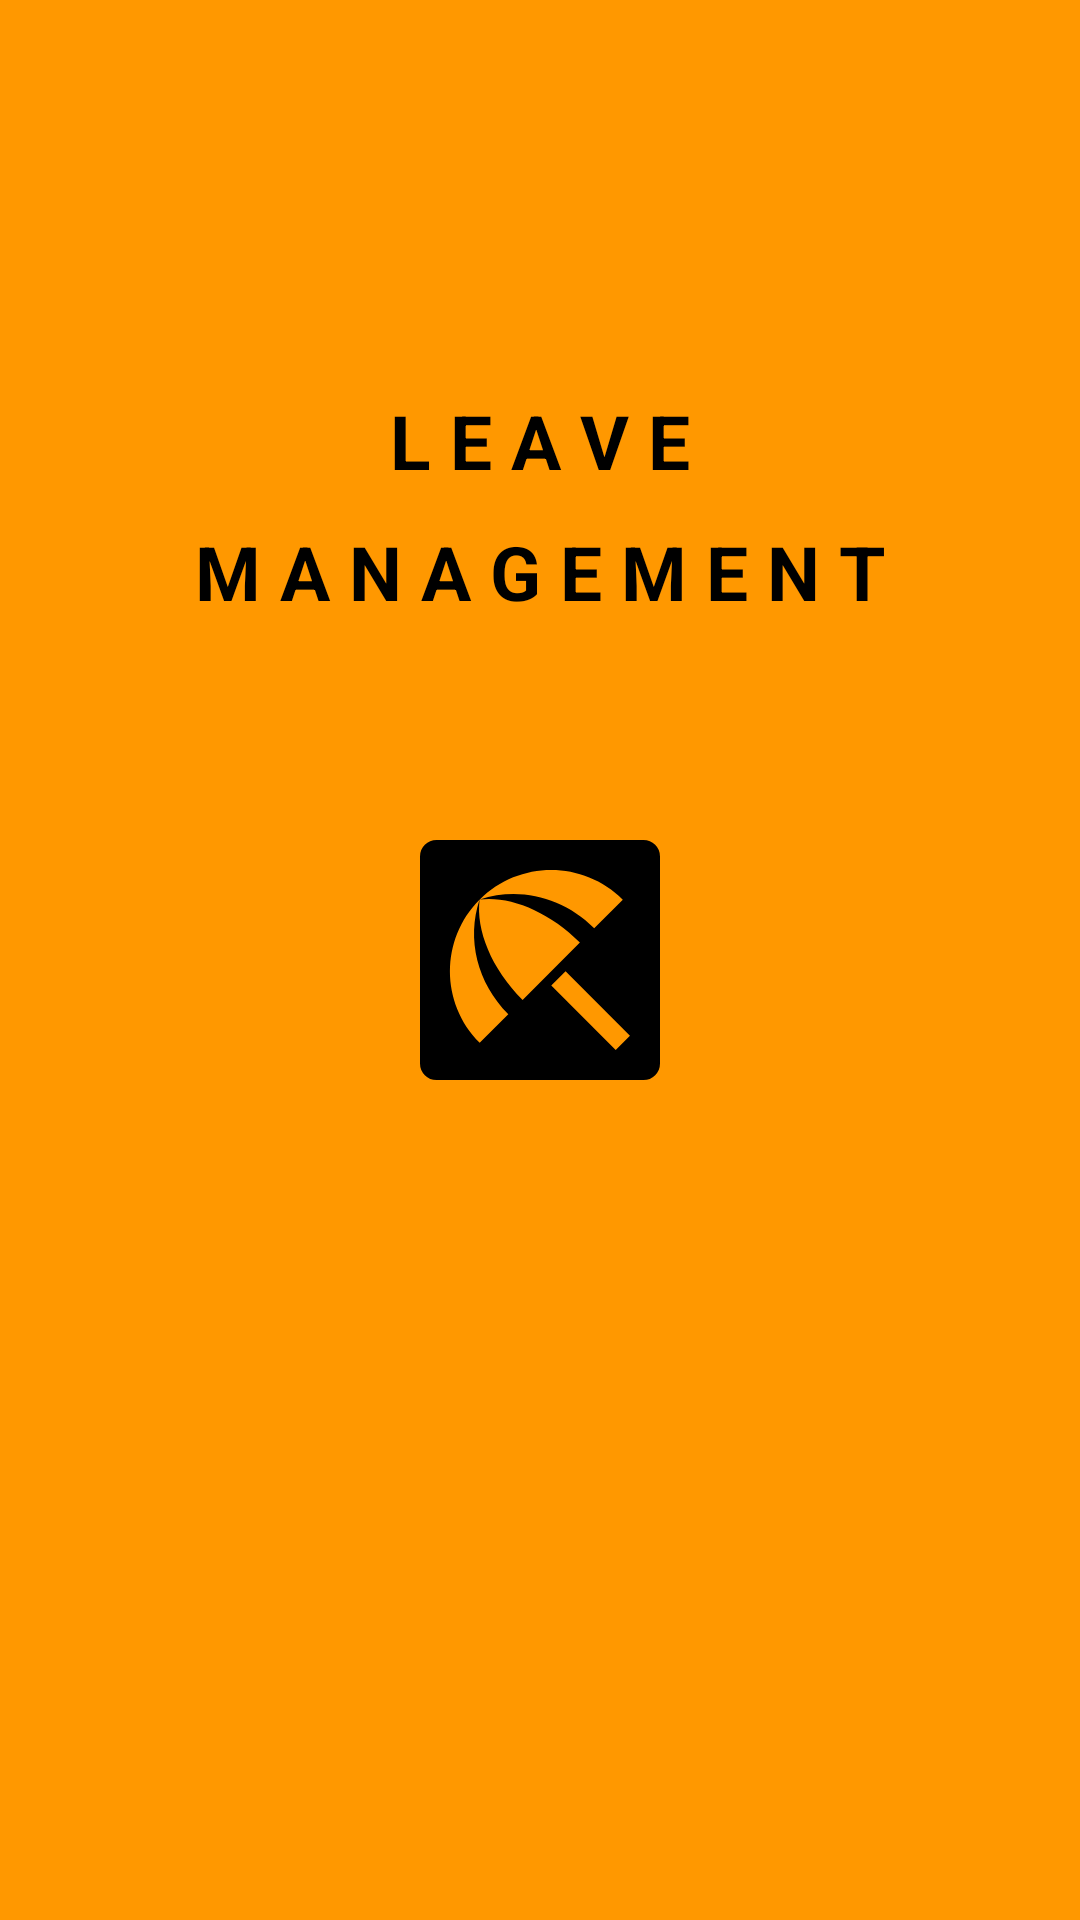

Produce the Android XML layout that renders to this screen, including the resource entries it uses.
<!-- AndroidManifest.xml: application theme AppTheme -->
<!-- res/layout/activity_splash.xml -->
<?xml version="1.0" encoding="utf-8"?>
<FrameLayout xmlns:android="http://schemas.android.com/apk/res/android"
    xmlns:app="http://schemas.android.com/apk/res-auto"
    xmlns:tools="http://schemas.android.com/tools"
    android:layout_width="match_parent"
    android:layout_height="match_parent"
    tools:context=".SplashActivity"
    android:background="#FF9800"
    >
<LinearLayout
    android:layout_width="match_parent"
    android:layout_height="wrap_content"
    android:orientation="vertical"
    android:gravity="center"
    android:layout_marginTop="130dp">

    <TextView
        android:layout_width="wrap_content"
        android:layout_height="wrap_content"
        android:text="L E A V E"
        android:textSize="25sp"
        android:layout_gravity="center"
        android:textColor="@color/colorBlack"
        android:textStyle="bold" />

    <TextView
        android:layout_width="wrap_content"
        android:layout_height="wrap_content"
        android:text="M A N A G E M E N T"
        android:textSize="25sp"
        android:textColor="@color/colorBlack"
        android:textStyle="bold"
        android:layout_marginTop="10dp"/>
</LinearLayout>

    <ImageView
        android:layout_width="wrap_content"
        android:layout_height="wrap_content"
        android:layout_gravity="center"
        android:src="@drawable/ic_beach_access_black_24dp"
        android:background="@drawable/splash_img_bg"/>


</FrameLayout>
<!-- resources referenced by this layout -->
<resources>
  <color name="colorBlack">#000000</color>
  <!-- drawable ic_beach_access_black_24dp (drawable) -->
  <vector xmlns:android="http://schemas.android.com/apk/res/android"
          android:width="80dp"
          android:height="80dp"
          android:viewportWidth="24.0"
          android:viewportHeight="24.0">
  
      <path
          android:fillColor="#FF9800"
          android:pathData="M13.127,14.56l1.43,-1.43 6.44,6.443L19.57,21zM17.42,8.83l2.86,-2.86c-3.95,-3.95 -10.35,-3.96 -14.3,-0.02 3.93,-1.3 8.31,-0.25 11.44,2.88zM5.95,5.98c-3.94,3.95 -3.93,10.35 0.02,14.3l2.86,-2.86C5.7,14.29 4.65,9.91 5.95,5.98zM5.97,5.96l-0.01,0.01c-0.38,3.01 1.17,6.88 4.3,10.02l5.73,-5.73c-3.13,-3.13 -7.01,-4.68 -10.02,-4.3z"/>
  </vector>
  <!-- drawable splash_img_bg (drawable) -->
  <?xml version="1.0" encoding="utf-8"?>
  <shape xmlns:android="http://schemas.android.com/apk/res/android"
      android:shape="rectangle">
  
      <stroke android:width="1dp"
          android:color="@color/colorBlack"/>
      <solid android:color="@color/colorBlack"/>
      <corners android:radius="5dp"/>
  </shape>
  <style name="AppTheme" parent="Theme.MaterialComponents.Light.NoActionBar.Bridge">
          
          <item name="colorPrimary">@color/colorPrimary</item>
          <item name="colorPrimaryDark">@color/colorPrimaryDark</item>
          <item name="colorAccent">@color/colorAccent</item>
      </style>
  <color name="colorPrimary">#000</color>
  <color name="colorPrimaryDark">#000</color>
  <color name="colorAccent">#000</color>
</resources>
